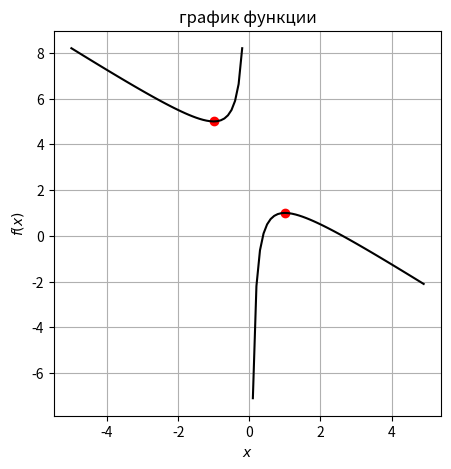

Write the Python code that produced this figure.
import numpy as np
import matplotlib.pyplot as plt

plt.figure(figsize=(5,5))


x = np.arange(-5, -0.1, 0.1)
plt.plot(x, (-x**2+3*x-1)/x, color='k')
x = np.arange(0.1, 5, 0.1)
plt.plot(x, (-x**2+3*x-1)/x, color='k')
plt.xlabel(r'$x$')
plt.ylabel(r'$f(x)$')
plt.title('график функции')

plt.grid(True)
plt.show()

a = [-1, 1]
y = [(-(-1)**2+3*(-1)-1)/(-1), (-(1)**2+3*1-1)/(1)]
plt.scatter(a, y, color='r')

print('Точки локальных экстремумов можно найти по графику (отмечены точками):\n-1 - точка локального минимума (min)\n1 - точка локального максимума (max)')
